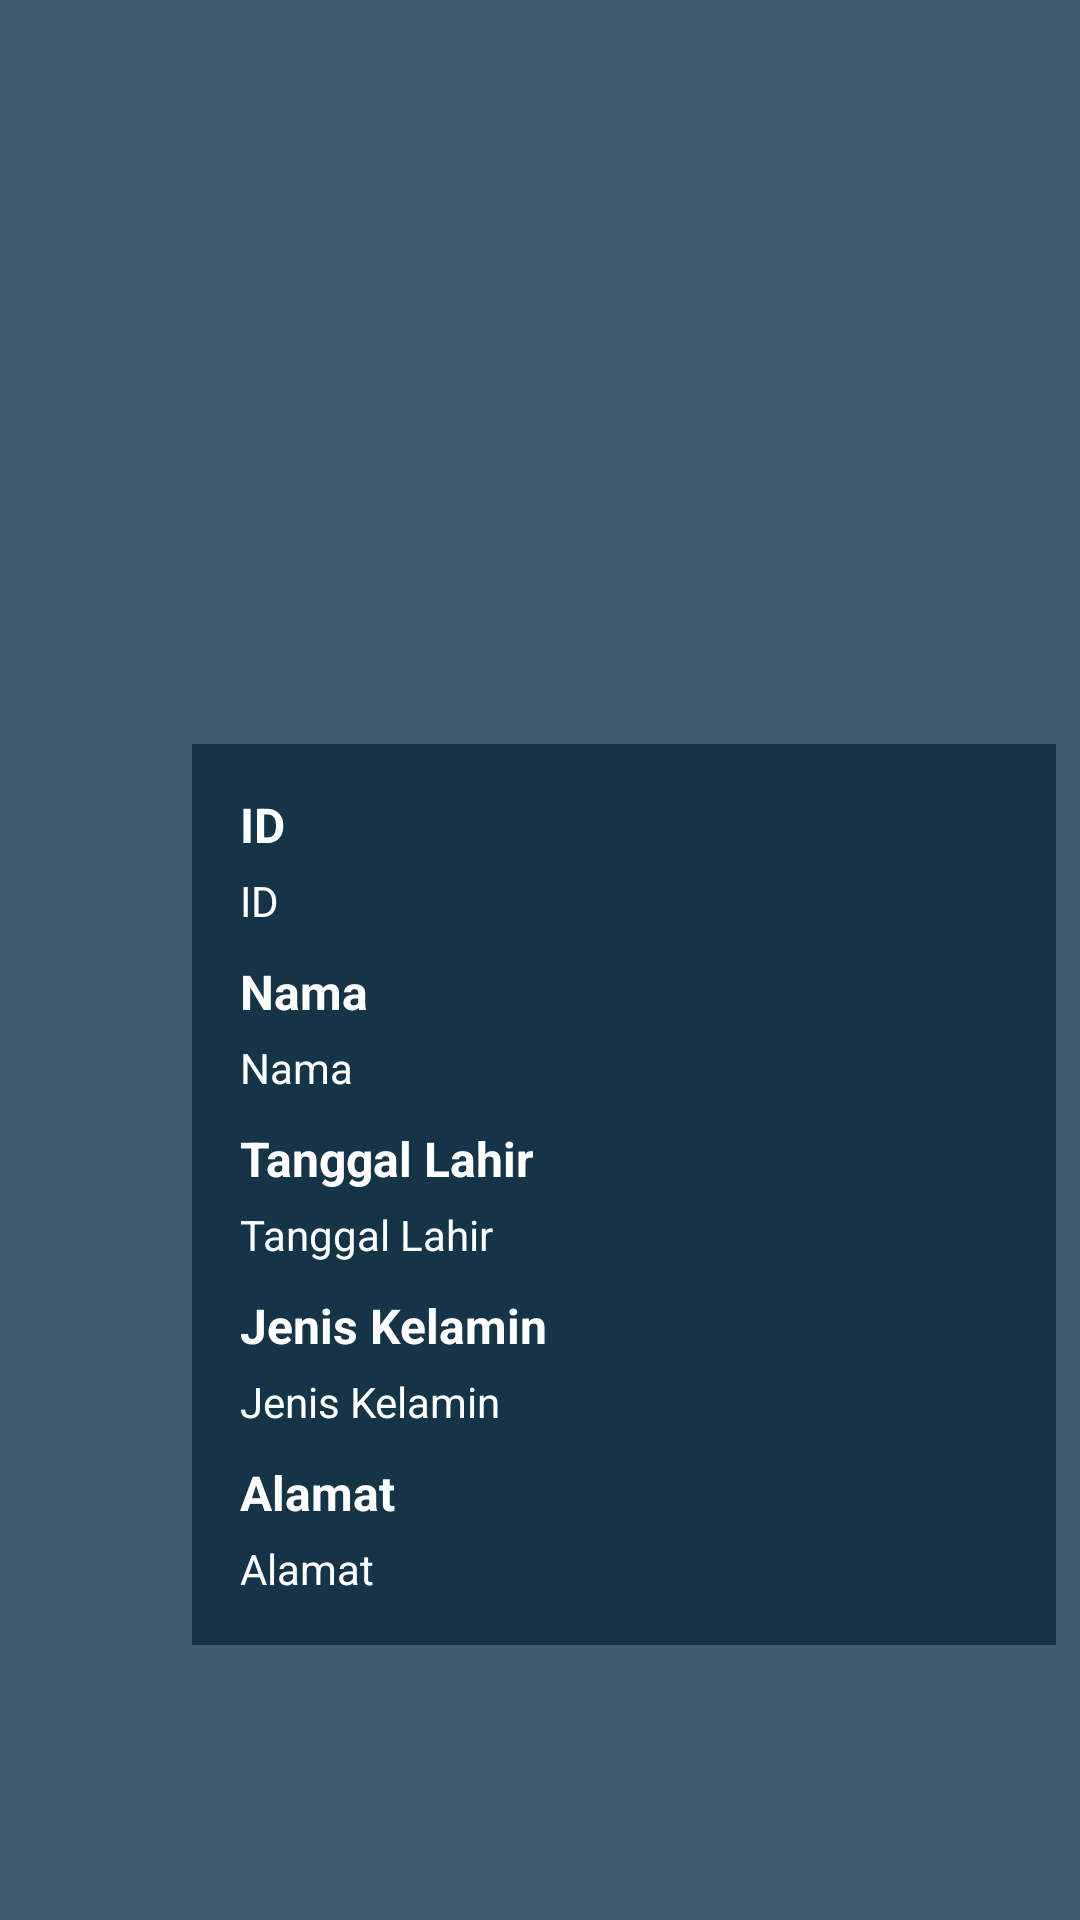

Android layout source for this screen:
<!-- AndroidManifest.xml: application theme Theme.UjiKom -->
<!-- res/layout/activity_detail.xml -->
<?xml version="1.0" encoding="utf-8"?>
<androidx.constraintlayout.widget.ConstraintLayout
    xmlns:android="http://schemas.android.com/apk/res/android"
    xmlns:app="http://schemas.android.com/apk/res-auto"
    xmlns:tools="http://schemas.android.com/tools"
    android:layout_width="match_parent"
    android:layout_height="match_parent"
    android:padding="8dp"
    android:background="@color/bg"
    >
    <ImageView
        android:id="@+id/imageView"
        android:layout_width="300dp"
        android:layout_height="112dp"
        android:layout_marginTop="100dp"
        app:layout_constraintEnd_toEndOf="parent"
        app:layout_constraintHorizontal_bias="0.504"
        app:layout_constraintStart_toStartOf="parent"
        app:layout_constraintTop_toTopOf="parent"
        app:srcCompat="@drawable/splas" />
    <LinearLayout
        android:layout_width="299dp"
        android:layout_height="wrap_content"
        android:layout_marginStart="56dp"
        android:layout_marginTop="28dp"
        android:layout_marginEnd="56dp"
        android:background="#153448"
        android:orientation="vertical"
        android:padding="16dp"
        app:layout_constraintEnd_toEndOf="parent"
        app:layout_constraintHorizontal_bias="0.0"
        app:layout_constraintStart_toStartOf="parent"
        app:layout_constraintTop_toBottomOf="@+id/imageView">
        <TextView
            android:id="@+id/text_id"
            android:layout_width="match_parent"
            android:layout_height="wrap_content"
            android:text="@string/id"
            android:textColor="#ffffff"
            android:textSize="16sp"
            android:textStyle="bold" />
        <TextView
            android:id="@+id/view_id"
            android:layout_width="match_parent"
            android:layout_height="wrap_content"
            android:layout_marginTop="5dp"
            android:hint="@string/id"
            android:inputType="text"
            android:textColor="#FFFFFF"
            android:textColorHint="#ffffff"
            android:textSize="14sp" />
        <TextView
            android:id="@+id/text_nama"
            android:layout_width="match_parent"
            android:layout_height="wrap_content"
            android:layout_marginTop="10dp"
            android:text="@string/nama"
            android:textColor="#ffffff"
            android:textSize="16sp"
            android:textStyle="bold" />
        <TextView
            android:id="@+id/view_nama"
            android:layout_width="match_parent"
            android:layout_height="wrap_content"
            android:layout_marginTop="5dp"
            android:ems="10"
            android:hint="@string/nama"
            android:inputType="text"
            android:textColor="#ffffff"
            android:textColorHint="#ffffff"
            android:textSize="14sp" />
        <TextView
            android:id="@+id/text_tgll"
            android:layout_width="match_parent"
            android:layout_height="wrap_content"
            android:layout_marginTop="10dp"
            android:text="@string/tgll"
            android:textColor="#ffffff"
            android:textSize="16sp"
            android:textStyle="bold" />
        <TextView
            android:id="@+id/view_tgll"
            android:layout_width="match_parent"
            android:layout_height="wrap_content"
            android:layout_marginTop="5dp"
            android:ems="10"
            android:hint="@string/tgll"
            android:inputType="text"
            android:textColor="#ffffff"
            android:textColorHint="#ffffff"
            android:textSize="14sp" />
        <TextView
            android:id="@+id/text_jenkel"
            android:layout_width="match_parent"
            android:layout_height="wrap_content"
            android:layout_marginTop="10dp"
            android:text="@string/jenkel"
            android:textColor="#ffffff"
            android:textSize="16sp"
            android:textStyle="bold" />
        <TextView
            android:id="@+id/view_jenkel"
            android:layout_width="match_parent"
            android:layout_height="wrap_content"
            android:layout_marginTop="5dp"
            android:ems="10"
            android:hint="@string/jenkel"
            android:inputType="text"
            android:textColor="#ffffff"
            android:textColorHint="#ffffff"
            android:textSize="14sp" />
        <TextView
            android:id="@+id/text_alamat"
            android:layout_width="match_parent"
            android:layout_height="wrap_content"
            android:layout_marginTop="10dp"
            android:text="@string/alamat"
            android:textColor="#ffffff"
            android:textSize="16sp"
            android:textStyle="bold" />
        <TextView
            android:id="@+id/view_alamat"
            android:layout_width="match_parent"
            android:layout_height="wrap_content"
            android:layout_marginTop="5dp"
            android:ems="10"
            android:hint="@string/alamat"
            android:inputType="text"
            android:textColor="#ffffff"
            android:textColorHint="#ffffff"
            android:textSize="14sp" />


    </LinearLayout>

</androidx.constraintlayout.widget.ConstraintLayout>
<!-- resources referenced by this layout -->
<resources>
  <color name="bg">#3C5B6F</color>
  <string name="alamat">Alamat</string>
  <string name="id">ID</string>
  <string name="jenkel">Jenis Kelamin</string>
  <string name="nama">Nama</string>
  <string name="tgll">Tanggal Lahir </string>
  <style name="Theme.UjiKom" parent="Base.Theme.UjiKom" />
  <style name="Base.Theme.UjiKom" parent="Theme.Material3.DayNight">
          
          
      </style>
</resources>
